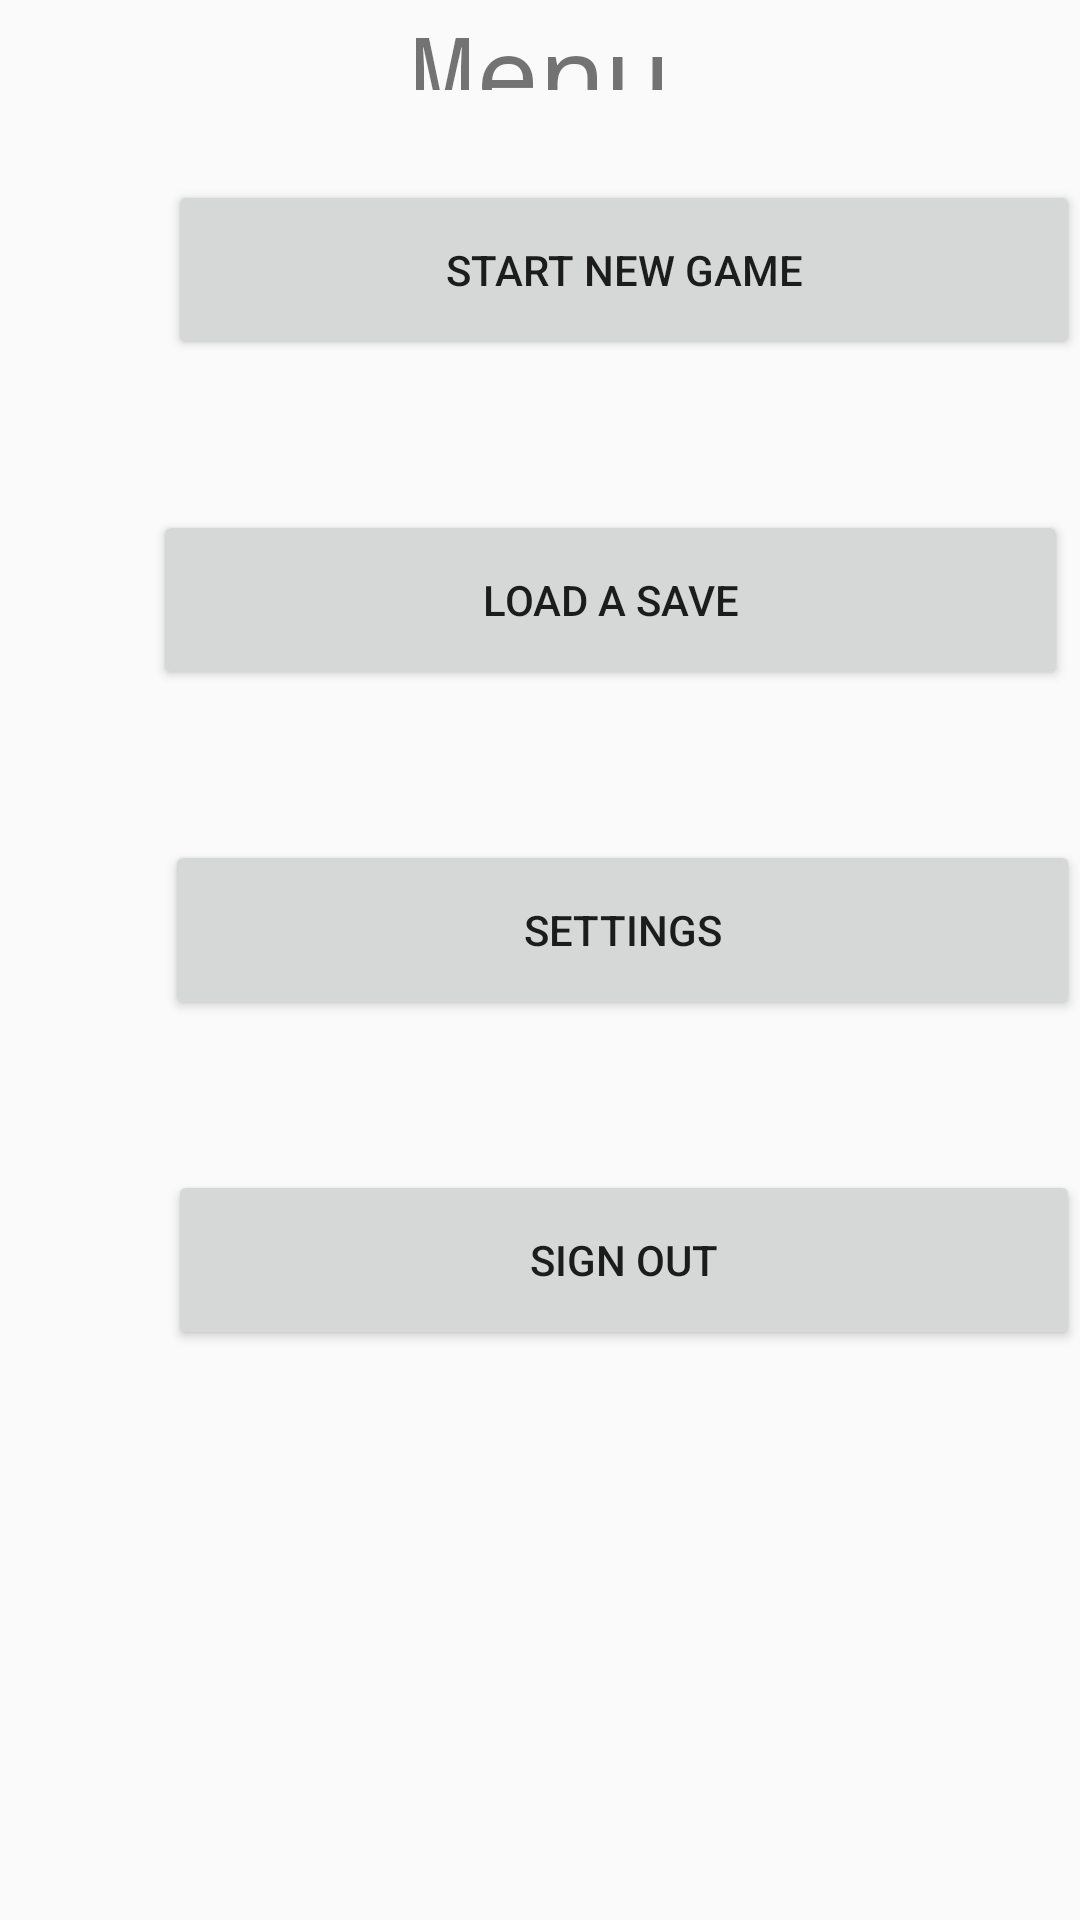

Layout XML and referenced resources for this Android screen:
<!-- AndroidManifest.xml: application theme AppTheme -->
<!-- res/layout/activity_menu.xml -->
<?xml version="1.0" encoding="utf-8"?>
<RelativeLayout xmlns:android="http://schemas.android.com/apk/res/android"
    xmlns:app="http://schemas.android.com/apk/res-auto"
    xmlns:tools="http://schemas.android.com/tools"
    android:layout_width="match_parent"
    android:layout_height="match_parent"
    tools:context=".MenuActivity">

    <Button
        android:id="@+id/menu_logout"
        android:layout_width="305dp"
        android:layout_height="60dp"
        android:layout_alignParentStart="true"
        android:layout_alignParentBottom="true"
        android:layout_centerHorizontal="true"
        android:layout_marginStart="56dp"
        android:layout_marginBottom="190dp"
        android:text="Sign out"
        android:textAlignment="center" />

    <Button
        android:id="@+id/menu_load"
        android:layout_width="305dp"
        android:layout_height="60dp"
        android:layout_above="@+id/menu_settings"
        android:layout_alignParentStart="true"
        android:layout_centerHorizontal="true"
        android:layout_marginStart="51dp"
        android:layout_marginBottom="50dp"
        android:text="Load a Save"
        android:textAlignment="center" />

    <Button
        android:id="@+id/menu_settings"
        android:layout_width="305dp"
        android:layout_height="60dp"
        android:layout_above="@+id/menu_logout"
        android:layout_alignParentStart="true"
        android:layout_centerHorizontal="true"
        android:layout_marginStart="55dp"
        android:layout_marginBottom="50dp"
        android:text="Settings"
        android:textAlignment="center" />

    <Button
        android:id="@+id/menu_start"
        android:layout_width="305dp"
        android:layout_height="60dp"
        android:layout_above="@+id/menu_load"
        android:layout_alignParentStart="true"
        android:layout_centerHorizontal="true"
        android:layout_marginStart="56dp"
        android:layout_marginBottom="50dp"
        android:text="Start New Game"
        android:textAlignment="center" />

    <TextView
        android:id="@+id/textView"
        android:layout_width="wrap_content"
        android:layout_height="wrap_content"
        android:layout_above="@+id/menu_start"
        android:layout_centerHorizontal="true"
        android:layout_marginBottom="30dp"
        android:fontFamily="monospace"
        android:text="Menu"
        android:textSize="36sp" />
</RelativeLayout>
<!-- resources referenced by this layout -->
<resources>
  <style name="AppTheme" parent="Theme.AppCompat.Light.DarkActionBar">
          
          <item name="colorPrimary">@color/colorPrimary</item>
          <item name="colorPrimaryDark">@color/colorPrimaryDark</item>
          <item name="colorAccent">@color/colorAccent</item>
          <item name="windowNoTitle">true</item>
          <item name="android:windowNoTitle">true</item>
      </style>
  <!-- not gathered from this repository: default colours our renderer supplied (Android Studio template values) -->
  <color name="colorPrimary">#FF6200EE</color>
  <color name="colorPrimaryDark">#FF3700B3</color>
  <color name="colorAccent">#FF03DAC5</color>
</resources>
